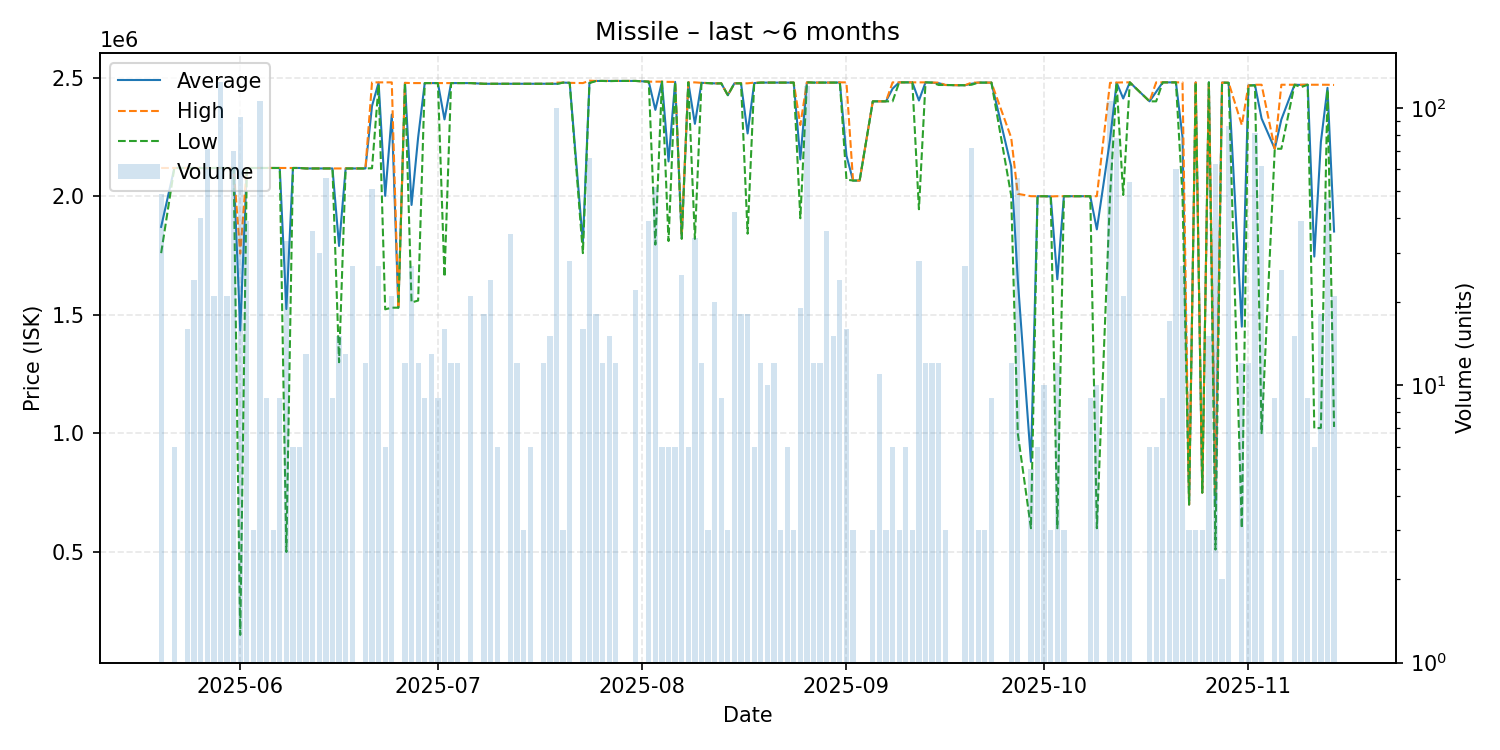

Values plotted in this chart, from the file beside it:
date, average, highest, lowest, order_count, volume
2025-05-20, 1870694, 2119000, 1760000, 6, 49
2025-05-22, 2119000, 2119000, 2119000, 1, 6
2025-05-24, 2119000, 2119000, 2119000, 2, 16
2025-05-25, 2119000, 2119000, 2119000, 6, 24
2025-05-26, 2119000, 2119000, 2119000, 5, 40
2025-05-27, 2118310, 2119000, 2117000, 7, 71
2025-05-28, 2119000, 2119000, 2119000, 5, 21
2025-05-29, 2119000, 2119000, 2119000, 6, 124
2025-05-30, 2119000, 2119000, 2119000, 5, 21
2025-05-31, 2119000, 2119000, 2119000, 4, 70
2025-06-01, 1433961, 1758000, 150400, 6, 93
2025-06-02, 2119000, 2119000, 2119000, 6, 39
2025-06-03, 2119000, 2119000, 2119000, 1, 3
2025-06-04, 2119000, 2119000, 2119000, 5, 106
2025-06-05, 2119000, 2119000, 2119000, 2, 9
2025-06-06, 2119000, 2119000, 2119000, 1, 3
2025-06-07, 2119000, 2119000, 2119000, 2, 9
2025-06-08, 1524212, 2119000, 500000, 5, 33
2025-06-09, 2119000, 2119000, 2119000, 1, 6
2025-06-10, 2119000, 2119000, 2119000, 2, 6
2025-06-11, 2117000, 2117000, 2117000, 4, 13
2025-06-12, 2117000, 2117000, 2117000, 4, 36
2025-06-13, 2117000, 2117000, 2117000, 3, 30
2025-06-14, 2117000, 2117000, 2117000, 9, 56
2025-06-15, 2117000, 2117000, 2117000, 2, 9
2025-06-16, 1790200, 2117000, 1300000, 3, 15
2025-06-17, 2117000, 2117000, 2117000, 3, 13
2025-06-18, 2117000, 2117000, 2117000, 2, 27
2025-06-20, 2117000, 2117000, 2117000, 1, 12
2025-06-21, 2380549, 2480000, 2118000, 4, 51
2025-06-22, 2478889, 2480000, 2470000, 7, 27
2025-06-23, 2001500, 2480000, 1523000, 2, 6
2025-06-24, 2344286, 2480000, 1530000, 4, 21
2025-06-25, 1530000, 1530000, 1530000, 1, 1
2025-06-26, 2478000, 2478000, 2478000, 1, 12
2025-06-27, 1963111, 2477000, 1552000, 2, 27
2025-06-28, 2247750, 2477000, 1560000, 4, 12
2025-06-29, 2477000, 2477000, 2477000, 2, 9
2025-06-30, 2477000, 2477000, 2477000, 3, 13
2025-07-01, 2477000, 2477000, 2477000, 2, 9
2025-07-02, 2323812, 2477000, 1660000, 3, 16
2025-07-03, 2477000, 2477000, 2477000, 4, 12
2025-07-04, 2477000, 2477000, 2477000, 3, 12
2025-07-06, 2477000, 2477000, 2477000, 5, 21
2025-07-08, 2474000, 2474000, 2474000, 2, 18
2025-07-09, 2474000, 2474000, 2474000, 2, 24
2025-07-10, 2474000, 2474000, 2474000, 2, 6
2025-07-12, 2474000, 2474000, 2474000, 5, 35
2025-07-13, 2474000, 2474000, 2474000, 1, 12
2025-07-14, 2474000, 2474000, 2474000, 1, 3
2025-07-15, 2474000, 2474000, 2474000, 1, 6
2025-07-17, 2474000, 2474000, 2474000, 1, 12
2025-07-18, 2474000, 2474000, 2474000, 2, 15
2025-07-19, 2474170, 2479000, 2473000, 5, 100
2025-07-20, 2479000, 2479000, 2479000, 1, 3
2025-07-21, 2478000, 2478000, 2478000, 5, 28
2025-07-23, 1803875, 2477000, 1760000, 3, 16
2025-07-24, 2478909, 2487000, 2477000, 9, 66
2025-07-25, 2486000, 2486000, 2486000, 2, 18
2025-07-26, 2486000, 2486000, 2486000, 3, 12
... 94 more rows
